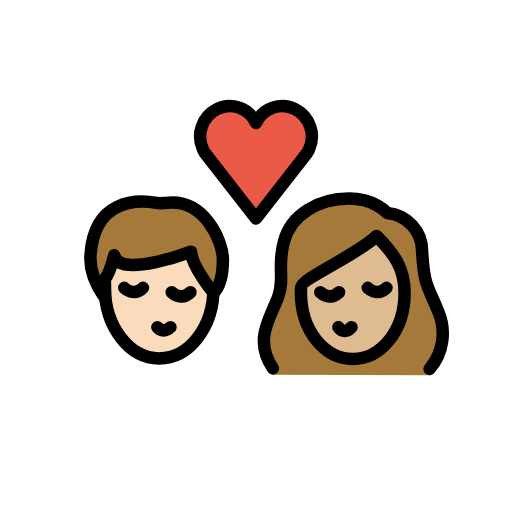
t = 0.00 s
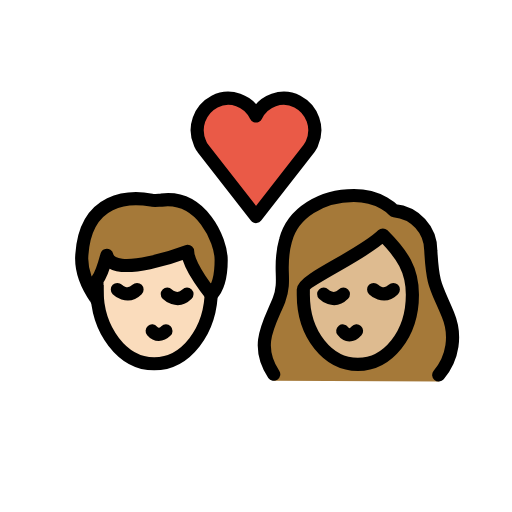
t = 0.36 s
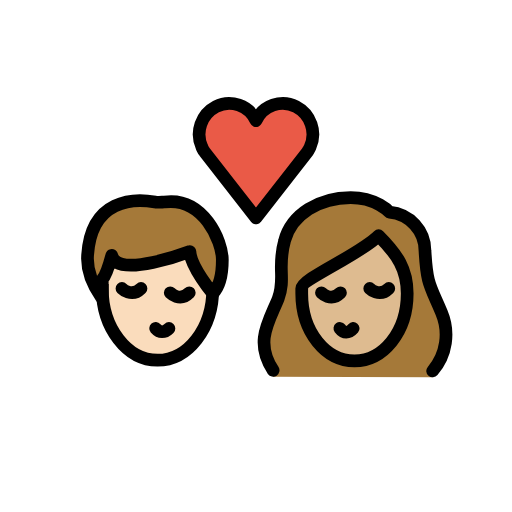
t = 0.84 s
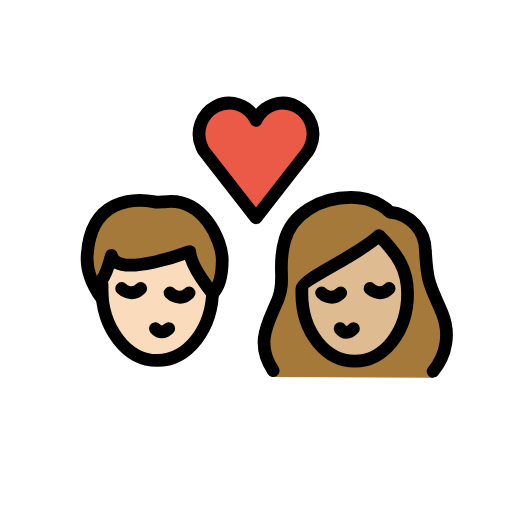
t = 1.20 s
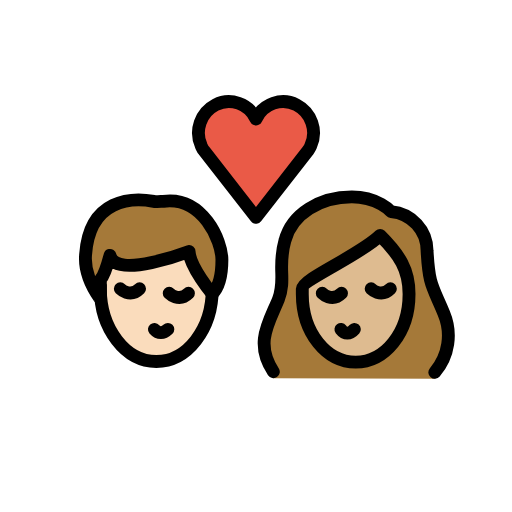
t = 1.56 s
t = 2.04 s: frame unchanged from t = 0.00 s, image omitted

The animated SVG that drew these frames (rendered in a browser with its animation timeline set to each time). Animation: 1 SMIL element (animateTransform=1); one cycle of 2.40 s, repeats indefinitely.

<?xml version='1.0' encoding='utf-8'?>
<svg xmlns="http://www.w3.org/2000/svg" id="emoji" viewBox="-5 -5 82 82" version="1.1" width="200" height="200" role="img">
  <title>OpenMoji: kiss: person, person, light skin tone, medium-light skin tone</title><g transform="translate(36 36)"><g><g transform="translate(-36 -36)"><g id="color">
    <path fill="#EA5A47" d="M36,14.7c1.1-2.4,4-3.4,6.3-2.2s3.3,4,2.2,6.4c-0.1,0.3-0.3,0.5-0.4,0.7L36,30l-8.1-10.4 c-0.2-0.2-0.3-0.5-0.4-0.7c-1.1-2.4-0.1-5.2,2.2-6.4S34.9,12.3,36,14.7L36,14.7z" />
  </g>
  <g id="hair">
    <g id="hair-a">
      <path fill="#A57939" d="M9.5,35.8c0.6-8.8,7.3-8.9,10.6-8.3c0.3,0.1,1.2,0,1.5,0c6.1-0.8,9.1,6.1,9.1,9.1c0,1.1,0,3.8-1.5,5.3 c0,0-3.5-4.2-3.6-6.6c0,0-11.5,4.4-12.3,0.6c0,0-0.8,3-1.5,3.8c0,0,0,2.3,0,3C11.8,42.6,9.2,39.5,9.5,35.8z" />
    </g>
    <g id="hair-b">
      <path fill="#A57939" d="M38.7,55c-3-4.5-0.6-8.8,0.8-12.3c1.2-3.2-0.2-4.9,1-9.1c1.1-4.2,5.5-6.8,10.4-6.8c4.1,0,6.1,2.3,6.1,2.3 c3.2,0.3,5.6,2.9,5.6,6.1c0.3,5.4,0.8,5.4,2.6,9.7c1.3,3.1,0.8,7.6-1.4,10.2" />
    </g>
  </g>
  <g id="skin">
    <g id="skin-a">
      <path fill="#fadcbc" d="M25.6,35.3c0,0-11.5,4.4-12.3,0.6c0,0-0.7353,2.7525-1.4128,3.6849c-0.0514,0.4968-0.0872,1-0.0872,1.5151 c0,6.2408,3.8951,11.3,8.7,11.3c4.6063,0,8.3665-4.6531,8.6703-10.5361C28.8699,41.4988,25.6953,37.5867,25.6,35.3z" />
    </g>
    <g id="skin-b">
      <path fill="#debb90" d="M43.2,41.9c0,6.1,3.8,10.6,8.3,10.6s8.3-4.5,8.3-10.6c0-3.8-1.5-6.1-4.5-9.1c-3,3-12.1,6.8-12.1,8.3 C43.2,41.1,43.2,41.9,43.2,41.9z" />
    </g>
  </g>
  <g id="skin-shadow" />
  <g id="line">
    <path fill="none" stroke="#000000" stroke-miterlimit="10" stroke-width="2" d="M29.2,40.2c0,0.3,0,0.6,0,0.9 c0,6.3-3.9,11.3-8.7,11.3s-8.7-5.1-8.7-11.3c0-0.2,0-0.4,0-0.7" />
    <path fill="none" stroke="#000000" stroke-linecap="round" stroke-linejoin="round" stroke-width="2" d="M20.2,47.4 c0.6,0.7,1.4,0.7,2.1,0" />
    <path fill="none" stroke="#000000" stroke-linecap="round" stroke-miterlimit="10" stroke-width="2" d="M22.5,41.8c0,0,1.5,1.5,3,0" />
    <path fill="none" stroke="#000000" stroke-linecap="round" stroke-miterlimit="10" stroke-width="2" d="M14.9,41.1c0,0,1.5,1.5,3,0" />
    <path fill="none" stroke="#000000" stroke-linecap="round" stroke-linejoin="round" stroke-width="2" d="M9.5,35.8 c0.6-8.8,7.3-8.9,10.6-8.3c0.3,0.1,1.2,0,1.5,0c6.1-0.8,9.1,6.1,9.1,9.1c0,1.1,0,3.8-1.5,5.3c0,0-3.5-4.2-3.6-6.6 c0,0-11.5,4.4-12.3,0.6c0,0-0.8,3-1.5,3.8c0,0,0,2.3,0,3C11.8,42.6,9.2,39.5,9.5,35.8z" />
    <path fill="none" stroke="#000000" stroke-linecap="round" stroke-linejoin="round" stroke-width="2" d="M36,14.7 c1.1-2.4,4-3.4,6.3-2.2s3.3,4,2.2,6.4c-0.1,0.3-0.3,0.5-0.4,0.7L36,30l-8.1-10.4c-0.2-0.2-0.3-0.5-0.4-0.7 c-1.1-2.4-0.1-5.2,2.2-6.4S34.9,12.3,36,14.7L36,14.7z" />
    <path fill="none" stroke="#000000" stroke-linecap="round" stroke-linejoin="round" stroke-width="2" d="M38.7,54 c-3-4.5-0.6-7.8,0.8-11.3c1.2-3.2-0.2-4.9,1-9.1c1.1-4.2,5.5-6.8,10.4-6.8c4.1,0,6.1,2.3,6.1,2.3c3.2,0.3,5.6,2.9,5.6,6.1 c0.3,5.4,0.8,5.4,2.6,9.7c1.3,3.1,0.8,6.6-1.4,9.2" />
    <path fill="none" stroke="#000000" stroke-linejoin="round" stroke-miterlimit="10" stroke-width="2" d="M43.2,41.9 c0,6.1,3.8,10.6,8.3,10.6s8.3-4.5,8.3-10.6c0-3.8-1.5-6.1-4.5-9.1c-3,3-12.1,6.8-12.1,8.3C43.2,41.1,43.2,41.9,43.2,41.9z" />
    <path fill="none" stroke="#000000" stroke-linecap="round" stroke-linejoin="round" stroke-width="2" d="M49.2,47.4 c0.6,0.8,1.4,0.8,2.1,0" />
    <path fill="none" stroke="#000000" stroke-linecap="round" stroke-miterlimit="10" stroke-width="2" d="M53.9,41.1c0,0,1.5,1.5,3,0" />
    <path fill="none" stroke="#000000" stroke-linecap="round" stroke-miterlimit="10" stroke-width="2" d="M46.3,41.8c0,0,1.5,1.5,3,0" />
  </g>
</g><animateTransform attributeName="transform" type="scale" values="1;1.07;1;1.04;1;1" dur="2.4s" repeatCount="indefinite" /></g></g></svg>
